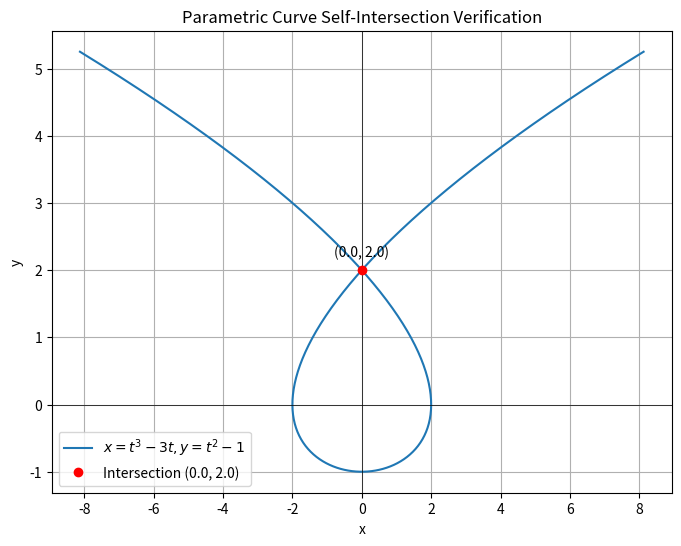

This chart was generated by the following Python code:
import sympy as sp
import numpy as np
import matplotlib
matplotlib.use('Agg')
import matplotlib.pyplot as plt

# Define symbols
t, t1, t2 = sp.symbols('t t1 t2', real=True)

# Define parametric equations
x = t**3 - 3*t
y = t**2 - 1

# 1. Verify t = sqrt(3) and t = -sqrt(3)
t_val1 = sp.sqrt(3)
t_val2 = -sp.sqrt(3)

x1 = x.subs(t, t_val1)
y1 = y.subs(t, t_val1)
x2 = x.subs(t, t_val2)
y2 = y.subs(t, t_val2)

print("Verification for t = sqrt(3) and t = -sqrt(3):")
print(f"Point at t = sqrt(3): ({x1}, {y1})")
print(f"Point at t = -sqrt(3): ({x2}, {y2})")
is_same = sp.simplify(x1 - x2) == 0 and sp.simplify(y1 - y2) == 0
print(f"Are they the same point? {is_same}")
print("-" * 40)

# 2. Search for any other distinct parameter pairs
# Condition: x(t1) = x(t2) and y(t1) = y(t2) with t1 != t2
# From y(t1) = y(t2) => t1^2 = t2^2 => t1 = -t2 (since t1 != t2)
# Substitute into x(t1) = x(t2) => x(t1) = x(-t1)
# t1^3 - 3*t1 = -t1^3 + 3*t1 => 2*t1^3 - 6*t1 = 0 => 2*t1*(t1^2 - 3) = 0

equation = 2 * t1**3 - 6 * t1
solutions = sp.solve(equation, t1)

print("Searching for all distinct parameter pairs (t1, t2) with t1 != t2 producing same (x,y):")
intersection_pairs = []
intersection_points = []

for sol in solutions:
    if sol == 0:
        # t1 = 0 implies t2 = 0, which is not distinct
        continue
    t1_val = sol
    t2_val = -sol
    # Calculate coordinates
    pt_x = x.subs(t, t1_val)
    pt_y = y.subs(t, t1_val)
    intersection_pairs.append((t1_val, t2_val))
    intersection_points.append((pt_x, pt_y))

if not intersection_pairs:
    print("No self-intersection points found.")
else:
    for i, (pair, pt) in enumerate(zip(intersection_pairs, intersection_points)):
        print(f"Pair {i+1}: t1 = {pair[0]}, t2 = {pair[1]} -> Point (x, y) = ({pt[0]}, {pt[1]})")

print("-" * 40)

# 3. Plot the curve to visualize
t_num = np.linspace(-2.5, 2.5, 400)
x_num = t_num**3 - 3*t_num
y_num = t_num**2 - 1

plt.figure(figsize=(8, 6))
plt.plot(x_num, y_num, label=r'$x=t^3-3t, y=t^2-1$')
plt.grid(True)
plt.axhline(0, color='black', linewidth=0.5)
plt.axvline(0, color='black', linewidth=0.5)

# Mark intersection point
if intersection_points:
    ix = float(intersection_points[0][0])
    iy = float(intersection_points[0][1])
    plt.plot(ix, iy, 'ro', label=f'Intersection ({ix}, {iy})')
    plt.text(ix, iy + 0.2, f'({ix}, {iy})', horizontalalignment='center')

plt.xlabel('x')
plt.ylabel('y')
plt.title('Parametric Curve Self-Intersection Verification')
plt.legend()
plt.savefig('curve_self_intersection.png')
print("Plot saved to 'curve_self_intersection.png'")
